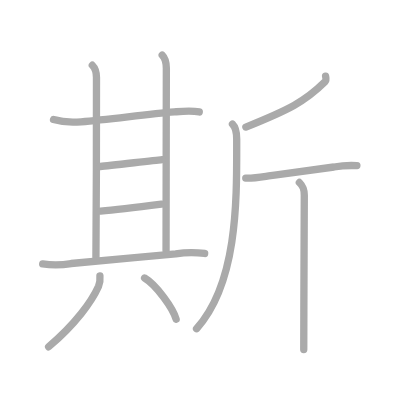
t = 0.00 s
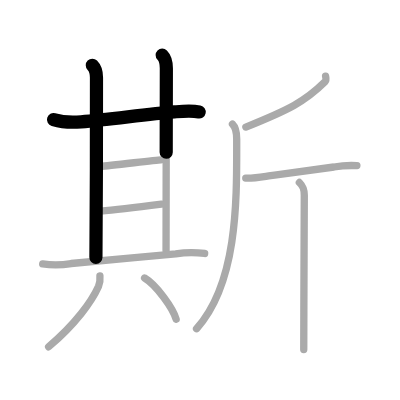
t = 2.50 s
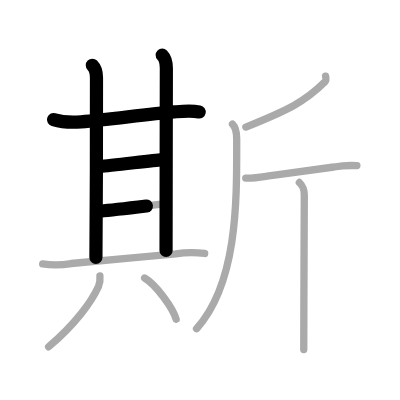
t = 4.75 s
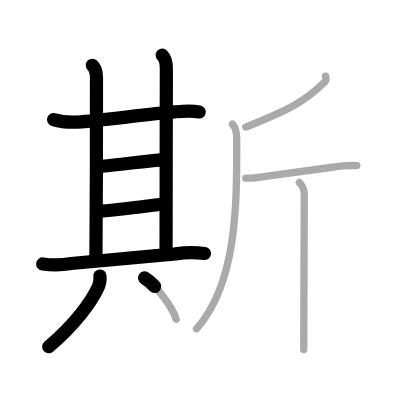
t = 7.25 s
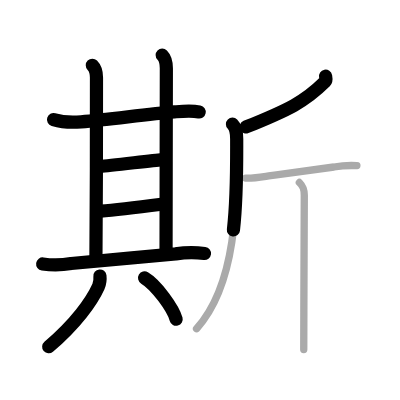
t = 9.50 s
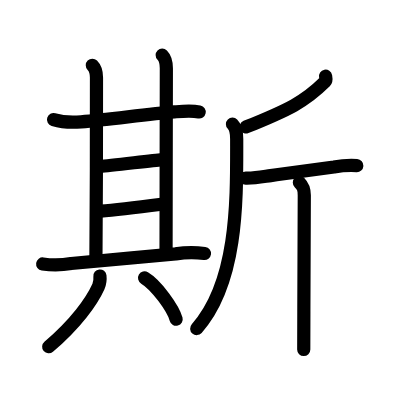
t = 12.00 s

The animated SVG that drew these frames (rendered in a browser with its animation timeline set to each time). Animation: 12 SMIL elements (animate=12); one cycle of 12.00 s.

<?xml version="1.0" standalone="no"?>
<!DOCTYPE svg PUBLIC "-//W3C//DTD SVG 1.1//EN"   "http://www.w3.org/Graphics/SVG/1.1/DTD/svg11.dtd">
<svg width="400px" height="400px"  version="1.1" xmlns="http://www.w3.org/2000/svg">
  <defs>
    <marker id="Triangle" viewBox="0 0 10 10" refX="0" refY="5" markerUnits="strokeWidth" markerWidth="3" style="stroke-opacity:0%;fill:#aaaaaa;" markerHeight="2" orient="auto">
      <path d="M 0 0 L 10 5 L 0 10 z" />
    </marker>
    
    <marker id="Arrow" viewBox="0 0 10 10" refX="5" refY="5" markerUnits="strokeWidth" markerWidth="1.8" style="stroke-opacity:0%;fill:#770000;" markerHeight="2" orient="auto">
      <path d="M 0 4 L 6 4 L 4 1 L 10 5 L 4 9 L 6 6 L 0 6 z" />
        <circle cx="5" cy="5" r="5" />
      </marker>
    
    <marker id="TriangleRed" viewBox="0 0 10 10" refX="0" refY="5" markerUnits="strokeWidth" markerWidth="3" style="stroke-opacity:0%;fill:#CC0000;" markerHeight="2" orient="auto">
      <path d="M 0 0 L 10 5 L 0 10 z" />
    </marker>
    
    <marker id="ArrowRed" viewBox="0 0 10 10" refX="5" refY="5" markerUnits="strokeWidth" markerWidth="1.8" style="stroke-opacity:0%;fill:#CC0000;" markerHeight="2" orient="auto">
      <path d="M 0 4 L 6 4 L 4 1 L 10 5 L 4 9 L 6 6 L 0 6 z" />
        <circle cx="5" cy="5" r="5" />
      </marker>
    
  </defs>
  
  <path style="fill:#ffffff; fill-opacity:100%; fill-rule:evenodd; stroke-width:0;" d="M 0 0 L 400px 0 L 400px 400px L 0 400px L 0 0" />

  <g transform="scale(3.6697247706422 3.6697247706422)">
<path style="fill:none; fill-opacity:0%; fill-rule:evenodd; stroke:#aaaaaa; stroke-opacity:100%; stroke-width: 1.5pt; stroke-linejoin:round; stroke-linecap:round;" d="M14.59 32.59c2.66 0.79 5.27 0.79 7.52 0.6c7.96-0.69 17.89-2.06 25.4-2.69c2.3-0.19 4.53-0.43 6.79 0.01"></path>
<path style="fill:none; fill-opacity:0%; fill-rule:evenodd; stroke:#aaaaaa; stroke-opacity:100%; stroke-width: 1.5pt; stroke-linejoin:round; stroke-linecap:round;" d="M25.16 17.78c0.96 0.96 1.13 2.22 1.13 3.36c0 0.97 0 43.02-0.15 48.99"></path>
<path style="fill:none; fill-opacity:0%; fill-rule:evenodd; stroke:#aaaaaa; stroke-opacity:100%; stroke-width: 1.5pt; stroke-linejoin:round; stroke-linecap:round;" d="M44.2 15c0.96 0.96 1.13 2.12 1.13 3.61c0 2.77-0.08 42.17-0.08 49.64"></path>
<path style="fill:none; fill-opacity:0%; fill-rule:evenodd; stroke:#aaaaaa; stroke-opacity:100%; stroke-width: 1.5pt; stroke-linejoin:round; stroke-linecap:round;" d="M27.34 45.37c2.82-0.24 14.19-1.64 16.84-1.88"></path>
<path style="fill:none; fill-opacity:0%; fill-rule:evenodd; stroke:#aaaaaa; stroke-opacity:100%; stroke-width: 1.5pt; stroke-linejoin:round; stroke-linecap:round;" d="M27.41 57.52c3.18-0.24 12.88-1.4 16.59-1.88"></path>
<path style="fill:none; fill-opacity:0%; fill-rule:evenodd; stroke:#aaaaaa; stroke-opacity:100%; stroke-width: 1.5pt; stroke-linejoin:round; stroke-linecap:round;" d="M11.63 71.93c2.59 0.38 5.18 0.34 7.76-0.12c7.57-0.71 19.54-1.83 28.49-2.63c2.62-0.43 5.25-0.47 7.89-0.11"></path>
<path style="fill:none; fill-opacity:0%; fill-rule:evenodd; stroke:#aaaaaa; stroke-opacity:100%; stroke-width: 1.5pt; stroke-linejoin:round; stroke-linecap:round;" d="M27.23 75.21c0.11 1-0.02 1.95-0.4 2.85C25 82.12 20.62 88.25 13.25 94.5"></path>
<path style="fill:none; fill-opacity:0%; fill-rule:evenodd; stroke:#aaaaaa; stroke-opacity:100%; stroke-width: 1.5pt; stroke-linejoin:round; stroke-linecap:round;" d="M39.4 75.75c3.21 1.9 7.8 8.3 8.6 11.25"></path>
<path style="fill:none; fill-opacity:0%; fill-rule:evenodd; stroke:#aaaaaa; stroke-opacity:100%; stroke-width: 1.5pt; stroke-linejoin:round; stroke-linecap:round;" d="M88.72 20.75c0.07 0.37 0.27 1.1-0.13 1.5C83.05 27.75 78.67 29.9 67 34.62"></path>
<path style="fill:none; fill-opacity:0%; fill-rule:evenodd; stroke:#aaaaaa; stroke-opacity:100%; stroke-width: 1.5pt; stroke-linejoin:round; stroke-linecap:round;" d="M63.35 33.83c0.91 0.91 1.15 2.14 1.15 4.03c0 15.9 0.51 38.9-10.94 51.71"></path>
<path style="fill:none; fill-opacity:0%; fill-rule:evenodd; stroke:#aaaaaa; stroke-opacity:100%; stroke-width: 1.5pt; stroke-linejoin:round; stroke-linecap:round;" d="M66.97 48.55c2.53 0.07 4.96-0.44 6.78-0.69C79.88 47 86.15 46.17 91 45.51c2.07-0.37 4.15-0.5 6.25-0.38"></path>
<path style="fill:none; fill-opacity:0%; fill-rule:evenodd; stroke:#aaaaaa; stroke-opacity:100%; stroke-width: 1.5pt; stroke-linejoin:round; stroke-linecap:round;" d="M81.58 49.73c1.03 1.03 1.34 1.77 1.34 3.48c0 0.79-0.08 19.05-0.12 31.67c-0.02 4.56-0.03 8.38-0.03 10.37"></path>

<path style="fill:none; fill-opacity:0%; fill-rule:evenodd; stroke:#000000; stroke-opacity:100%; stroke-width: 2.7pt; stroke-linejoin:round; stroke-linecap:round;" d="M14.59 32.59c2.66 0.79 5.27 0.79 7.52 0.6c7.96-0.69 17.89-2.06 25.4-2.69c2.3-0.19 4.53-0.43 6.79 0.01" pathLength="100" stroke-dashoffset="100" stroke-dasharray="100 105"><animate id="dashAnim1" attributeName="stroke-dashoffset" from="100" to="0" dur="1s" calcMode="linear" fill="freeze"/></path>
<path style="fill:none; fill-opacity:0%; fill-rule:evenodd; stroke:#000000; stroke-opacity:100%; stroke-width: 2.7pt; stroke-linejoin:round; stroke-linecap:round;" d="M25.16 17.78c0.96 0.96 1.13 2.22 1.13 3.36c0 0.97 0 43.02-0.15 48.99" pathLength="100" stroke-dashoffset="100" stroke-dasharray="100 105"><animate id="dashAnim2" attributeName="stroke-dashoffset" from="100" to="0" dur="1s" calcMode="linear" begin="dashAnim1.end" fill="freeze"/></path>
<path style="fill:none; fill-opacity:0%; fill-rule:evenodd; stroke:#000000; stroke-opacity:100%; stroke-width: 2.7pt; stroke-linejoin:round; stroke-linecap:round;" d="M44.2 15c0.96 0.96 1.13 2.12 1.13 3.61c0 2.77-0.08 42.17-0.08 49.64" pathLength="100" stroke-dashoffset="100" stroke-dasharray="100 105"><animate id="dashAnim3" attributeName="stroke-dashoffset" from="100" to="0" dur="1s" calcMode="linear" begin="dashAnim2.end" fill="freeze"/></path>
<path style="fill:none; fill-opacity:0%; fill-rule:evenodd; stroke:#000000; stroke-opacity:100%; stroke-width: 2.7pt; stroke-linejoin:round; stroke-linecap:round;" d="M27.34 45.37c2.82-0.24 14.19-1.64 16.84-1.88" pathLength="100" stroke-dashoffset="100" stroke-dasharray="100 105"><animate id="dashAnim4" attributeName="stroke-dashoffset" from="100" to="0" dur="1s" calcMode="linear" begin="dashAnim3.end" fill="freeze"/></path>
<path style="fill:none; fill-opacity:0%; fill-rule:evenodd; stroke:#000000; stroke-opacity:100%; stroke-width: 2.7pt; stroke-linejoin:round; stroke-linecap:round;" d="M27.41 57.52c3.18-0.24 12.88-1.4 16.59-1.88" pathLength="100" stroke-dashoffset="100" stroke-dasharray="100 105"><animate id="dashAnim5" attributeName="stroke-dashoffset" from="100" to="0" dur="1s" calcMode="linear" begin="dashAnim4.end" fill="freeze"/></path>
<path style="fill:none; fill-opacity:0%; fill-rule:evenodd; stroke:#000000; stroke-opacity:100%; stroke-width: 2.7pt; stroke-linejoin:round; stroke-linecap:round;" d="M11.63 71.93c2.59 0.38 5.18 0.34 7.76-0.12c7.57-0.71 19.54-1.83 28.49-2.63c2.62-0.43 5.25-0.47 7.89-0.11" pathLength="100" stroke-dashoffset="100" stroke-dasharray="100 105"><animate id="dashAnim6" attributeName="stroke-dashoffset" from="100" to="0" dur="1s" calcMode="linear" begin="dashAnim5.end" fill="freeze"/></path>
<path style="fill:none; fill-opacity:0%; fill-rule:evenodd; stroke:#000000; stroke-opacity:100%; stroke-width: 2.7pt; stroke-linejoin:round; stroke-linecap:round;" d="M27.23 75.21c0.11 1-0.02 1.95-0.4 2.85C25 82.12 20.62 88.25 13.25 94.5" pathLength="100" stroke-dashoffset="100" stroke-dasharray="100 105"><animate id="dashAnim7" attributeName="stroke-dashoffset" from="100" to="0" dur="1s" calcMode="linear" begin="dashAnim6.end" fill="freeze"/></path>
<path style="fill:none; fill-opacity:0%; fill-rule:evenodd; stroke:#000000; stroke-opacity:100%; stroke-width: 2.7pt; stroke-linejoin:round; stroke-linecap:round;" d="M39.4 75.75c3.21 1.9 7.8 8.3 8.6 11.25" pathLength="100" stroke-dashoffset="100" stroke-dasharray="100 105"><animate id="dashAnim8" attributeName="stroke-dashoffset" from="100" to="0" dur="1s" calcMode="linear" begin="dashAnim7.end" fill="freeze"/></path>
<path style="fill:none; fill-opacity:0%; fill-rule:evenodd; stroke:#000000; stroke-opacity:100%; stroke-width: 2.7pt; stroke-linejoin:round; stroke-linecap:round;" d="M88.72 20.75c0.07 0.37 0.27 1.1-0.13 1.5C83.05 27.75 78.67 29.9 67 34.62" pathLength="100" stroke-dashoffset="100" stroke-dasharray="100 105"><animate id="dashAnim9" attributeName="stroke-dashoffset" from="100" to="0" dur="1s" calcMode="linear" begin="dashAnim8.end" fill="freeze"/></path>
<path style="fill:none; fill-opacity:0%; fill-rule:evenodd; stroke:#000000; stroke-opacity:100%; stroke-width: 2.7pt; stroke-linejoin:round; stroke-linecap:round;" d="M63.35 33.83c0.91 0.91 1.15 2.14 1.15 4.03c0 15.9 0.51 38.9-10.94 51.71" pathLength="100" stroke-dashoffset="100" stroke-dasharray="100 105"><animate id="dashAnim10" attributeName="stroke-dashoffset" from="100" to="0" dur="1s" calcMode="linear" begin="dashAnim9.end" fill="freeze"/></path>
<path style="fill:none; fill-opacity:0%; fill-rule:evenodd; stroke:#000000; stroke-opacity:100%; stroke-width: 2.7pt; stroke-linejoin:round; stroke-linecap:round;" d="M66.97 48.55c2.53 0.07 4.96-0.44 6.78-0.69C79.88 47 86.15 46.17 91 45.51c2.07-0.37 4.15-0.5 6.25-0.38" pathLength="100" stroke-dashoffset="100" stroke-dasharray="100 105"><animate id="dashAnim11" attributeName="stroke-dashoffset" from="100" to="0" dur="1s" calcMode="linear" begin="dashAnim10.end" fill="freeze"/></path>
<path style="fill:none; fill-opacity:0%; fill-rule:evenodd; stroke:#000000; stroke-opacity:100%; stroke-width: 2.7pt; stroke-linejoin:round; stroke-linecap:round;" d="M81.58 49.73c1.03 1.03 1.34 1.77 1.34 3.48c0 0.79-0.08 19.05-0.12 31.67c-0.02 4.56-0.03 8.38-0.03 10.37" pathLength="100" stroke-dashoffset="100" stroke-dasharray="100 105"><animate id="dashAnim12" attributeName="stroke-dashoffset" from="100" to="0" dur="1s" calcMode="linear" begin="dashAnim11.end" fill="freeze"/></path>

</g>

</svg>  
          
